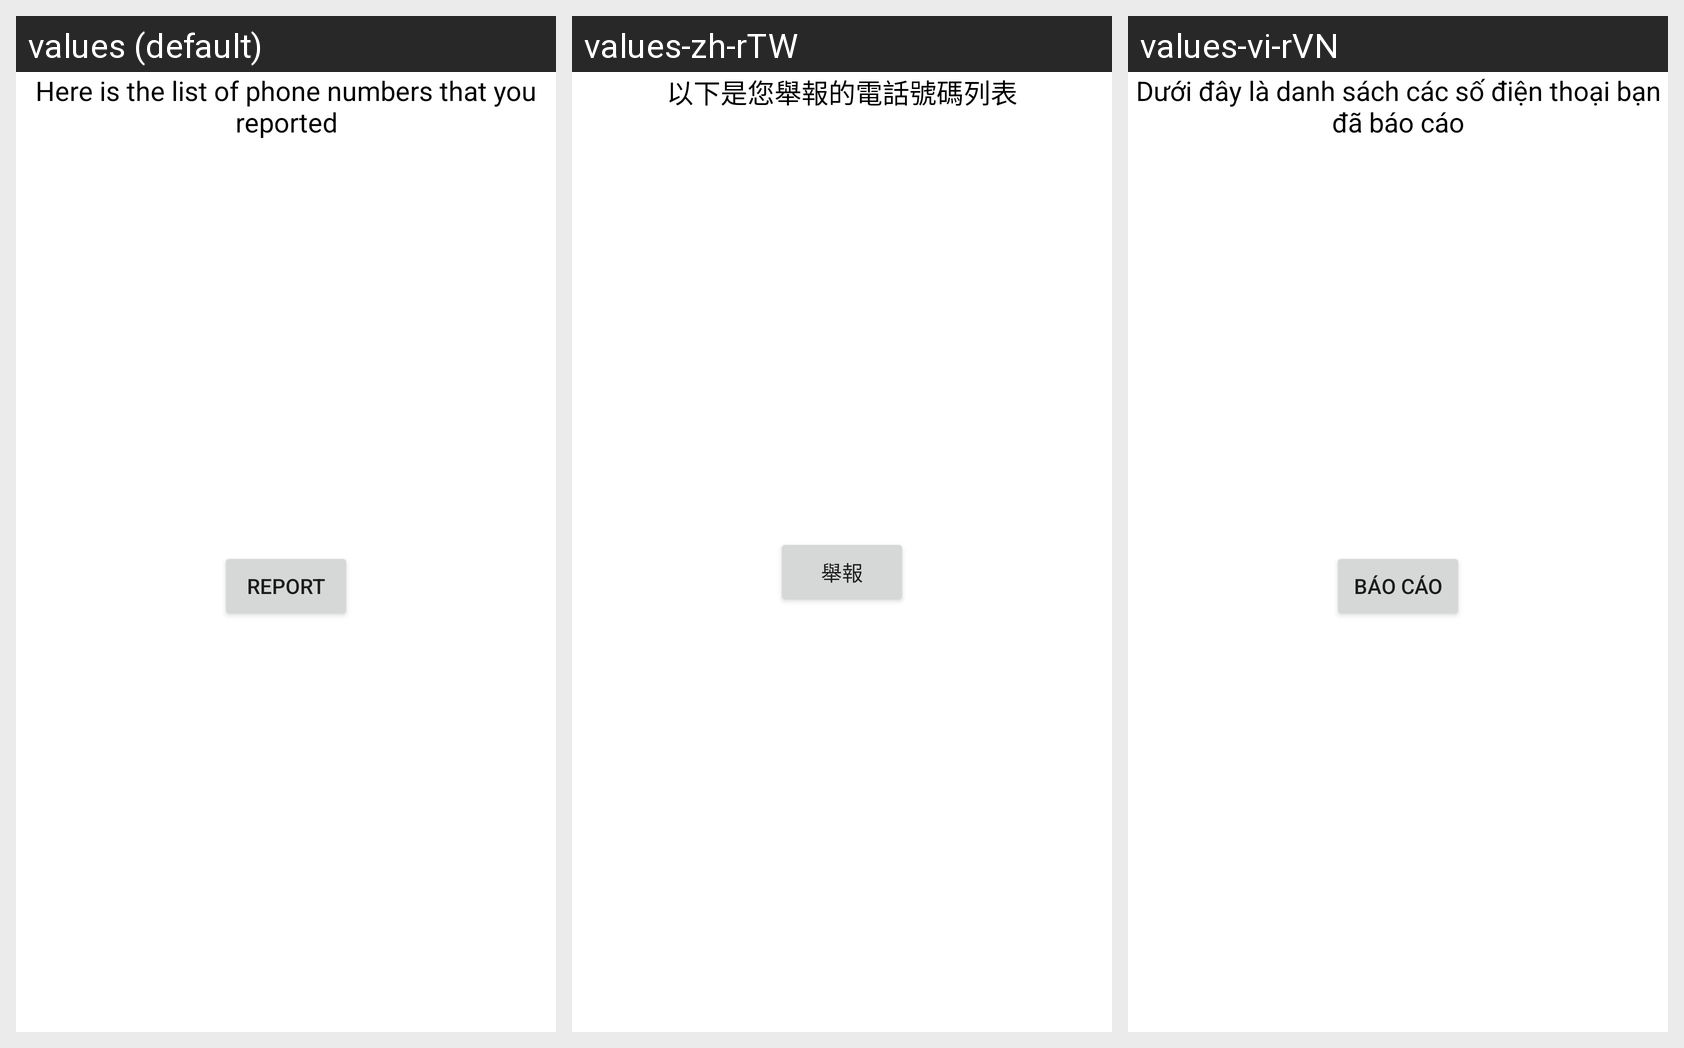

This grid shows one Android layout under several languages. Give, for every string resource on the screen, its name, the default text and each shown locale's text.
Android screen res/layout/fragment_report_list.xml rendered under 3 locales, left to right: values (default), values-zh-rTW, values-vi-rVN. Device: Nexus 5 (rendered at 1080×1920; each locale shown at half size, 540×960, under a caption strip naming it); theme Theme.Mobdevportfolio.
Strings drawn on this screen, with the default value and each locale's value (text and hints the layout hard-codes, and strings that could not be matched under every locale, appear in the picture but are not listed):

here_is_the_list_of_phone_numbers_that_you_reported
  values: Here is the list of phone numbers that you reported
  values-zh-rTW: 以下是您舉報的電話號碼列表
  values-vi-rVN: Dưới đây là danh sách các số điện thoại bạn đã báo cáo

report
  values: Report
  values-zh-rTW: 舉報
  values-vi-rVN: Báo cáo
